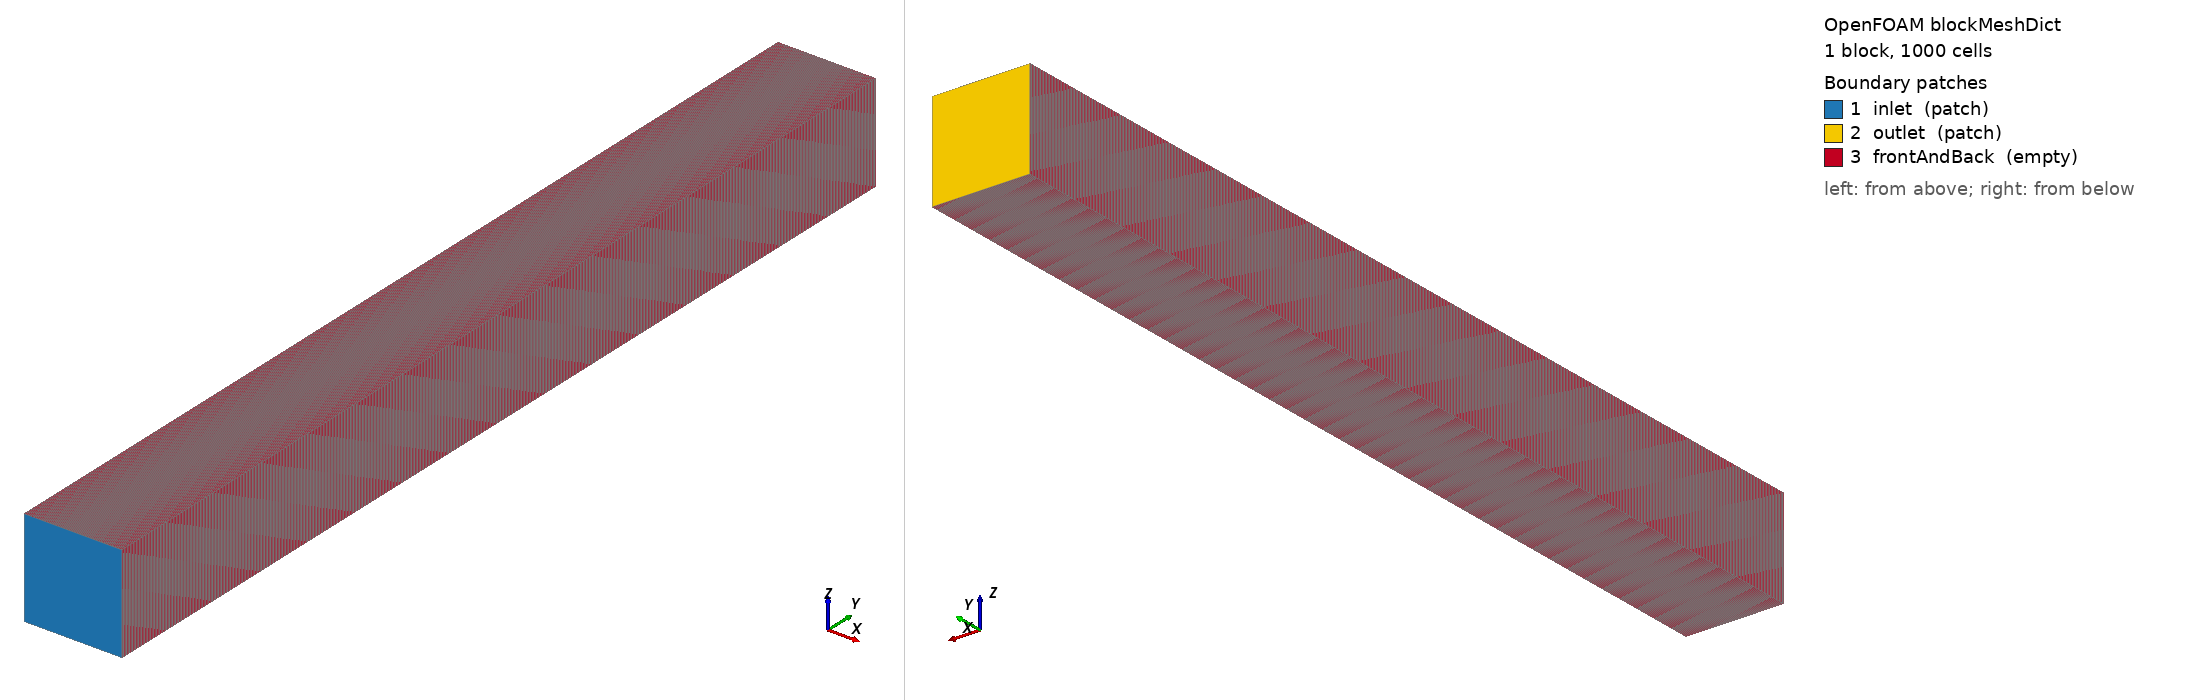

OpenFOAM case: the mesh blockMesh builds from blockMeshDict, 1 block(s), 1000 cells. Boundary patches (legend numbers): 1 inlet (patch), 2 outlet (patch), 3 frontAndBack (empty). Left view from above one corner, right view from below the opposite corner. Boundary conditions: 5 field file(s) under 0/; 3 of 3 drawn patches have an entry in a shipped field file.

=== system/blockMeshDict ===
/*--------------------------------*- C++ -*----------------------------------*\
  =========                |
  \      /  F ield         | OpenFOAM: The Open Source CFD Toolbox
   \    /   O peration     | Website:  https://openfoam.org
    \  /    A nd           | Version:  7
     \/     M anipulation  |
\*---------------------------------------------------------------------------*/
FoamFile
{
    version     2.0;
    format      ascii;
    class       dictionary;
    object      blockMeshDict;
}
// * * * * * * * * * * * * * * * * * * * * * * * * * * * * * * * * * * * * * //

//convertToMeters 0.01;

vertices        
(
    (0 0 0)
    (0.1 0 0)
    (0.1 1 0)
    (0 1 0)
    (0 0 0.1)
    (0.1 0 0.1)
    (0.1 1 0.1)
    (0 1 0.1)
);

blocks          
(
    hex (0 1 2 3 4 5 6 7) (1 1000 1) simpleGrading (1 1 1)
);

edges           
(
);

patches         
(
    patch inlet
    (
        (1 5 4 0)
    )

    patch outlet
    (
        (3 7 6 2)
    )

    empty frontAndBack 
    (
	(0 4 7 3)
        (0 3 2 1)
	(2 6 5 1)
        (4 5 6 7)
    )
);

mergePatchPairs 
(
);

// ************************************************************************* //


=== system/controlDict ===
/*--------------------------------*- C++ -*----------------------------------*\
  =========                |
  \      /  F ield         | OpenFOAM: The Open Source CFD Toolbox
   \    /   O peration     | Website:  https://openfoam.org
    \  /    A nd           | Version:  7
     \/     M anipulation  |
\*---------------------------------------------------------------------------*/
FoamFile
{
    version     2.0;
    format      ascii;
    class       dictionary;
    location    "system";
    object      controlDict;
}
// * * * * * * * * * * * * * * * * * * * * * * * * * * * * * * * * * * * * * //

application     impesFoam;

startFrom       latestTime;

startTime       0.0;

stopAt          endTime;

endTime         1000;


deltaT          1e-5;

adjustTimeStep  yes;

writeControl    adjustableRunTime;

writeInterval   1000;

purgeWrite      0;

writeFormat     ascii;

writePrecision  6;

writeCompression no;

timeFormat      general;

timePrecision   6;

runTimeModifiable yes;

CFL             Todd;

maxCo		1;

prefactor       0.5;

dSmax           0.001;

maxDeltaT	100000;
minDeltaT	1e-6;

convergence	1e-8;

// ************************************************************************* //


=== 0/Sb ===
/*--------------------------------*- C++ -*----------------------------------*\
  =========                 |
  \\      /  F ield         | OpenFOAM: The Open Source CFD Toolbox
   \\    /   O peration     | Website:  https://openfoam.org
    \\  /    A nd           | Version:  9
     \\/     M anipulation  |
\*---------------------------------------------------------------------------*/
FoamFile
{
    format      ascii;
    class       volScalarField;
    location    "0";
    object      Sb;
}
// * * * * * * * * * * * * * * * * * * * * * * * * * * * * * * * * * * * * * //

dimensions      [0 0 0 0 0 0 0];

internalField   nonuniform List<scalar> 
1000
(
0.99
0.99
0.99
0.99
0.99
0.99
0.99
0.99
0.99
0.99
0.99
0.99
0.99
0.99
0.99
0.99
0.99
0.99
0.99
0.99
0.002
0.002
0.002
0.002
0.002
0.002
0.002
0.002
0.002
0.002
0.002
0.002
0.002
0.002
0.002
0.002
0.002
0.002
0.002
0.002
0.002
0.002
0.002
0.002
0.002
0.002
0.002
0.002
0.002
0.002
0.002
0.002
0.002
0.002
0.002
0.002
0.002
0.002
0.002
0.002
0.002
0.002
0.002
0.002
0.002
0.002
0.002
0.002
0.002
0.002
0.002
0.002
0.002
0.002
0.002
0.002
0.002
0.002
0.002
0.002
0.002
0.002
0.002
0.002
0.002
0.002
0.002
0.002
0.002
0.002
0.002
0.002
0.002
0.002
0.002
0.002
0.002
0.002
0.002
0.002
0.002
0.002
0.002
0.002
0.002
0.002
0.002
0.002
0.002
0.002
0.002
0.002
0.002
0.002
0.002
0.002
0.002
0.002
0.002
0.002
0.002
0.002
0.002
0.002
0.002
0.002
0.002
0.002
0.002
0.002
0.002
0.002
0.002
0.002
0.002
0.002
0.002
0.002
0.002
0.002
0.002
0.002
0.002
0.002
0.002
0.002
0.002
0.002
0.002
0.002
0.002
0.002
0.002
0.002
0.002
0.002
0.002
0.002
0.002
0.002
0.002
0.002
0.002
0.002
0.002
0.002
0.002
0.002
0.002
0.002
0.002
0.002
0.002
0.002
0.002
0.002
0.002
0.002
0.002
0.002
0.002
0.002
0.002
0.002
0.002
0.002
0.002
0.002
0.002
0.002
0.002
0.002
0.002
0.002
0.002
0.002
0.002
0.002
0.002
0.002
0.002
0.002
0.002
0.002
0.002
0.002
0.002
0.002
0.002
0.002
0.002
0.002
0.002
0.002
0.002
0.002
0.002
0.002
0.002
0.002
0.002
0.002
0.002
0.002
0.002
0.002
0.002
0.002
0.002
0.002
0.002
0.002
0.002
0.002
0.002
0.002
0.002
0.002
0.002
0.002
0.002
0.002
0.002
0.002
0.002
0.002
0.002
0.002
0.002
0.002
0.002
0.002
0.002
0.002
0.002
0.002
0.002
0.002
0.002
0.002
0.002
0.002
0.002
0.002
0.002
0.002
0.002
0.002
0.002
0.002
0.002
0.002
0.002
0.002
0.002
0.002
0.002
0.002
0.002
0.002
0.002
0.002
0.002
0.002
0.002
0.002
0.002
0.002
0.002
0.002
0.002
0.002
0.002
0.002
0.002
0.002
0.002
0.002
0.002
0.002
0.002
0.002
0.002
0.002
0.002
0.002
0.002
0.002
0.002
0.002
0.002
0.002
0.002
0.002
0.002
0.002
0.002
0.002
0.002
0.002
0.002
0.002
0.002
0.002
0.002
0.002
0.002
0.002
0.002
0.002
0.002
0.002
0.002
0.002
0.002
0.002
0.002
0.002
0.002
0.002
0.002
0.002
0.002
0.002
0.002
0.002
0.002
0.002
0.002
0.002
0.002
0.002
0.002
0.002
0.002
0.002
0.002
0.002
0.002
0.002
0.002
0.002
0.002
0.002
0.002
0.002
0.002
0.002
0.002
0.002
0.002
0.002
0.002
0.002
0.002
0.002
0.002
0.002
0.002
0.002
0.002
0.002
0.002
0.002
0.002
0.002
0.002
0.002
0.002
0.002
0.002
0.002
0.002
0.002
0.002
0.002
0.002
0.002
0.002
0.002
0.002
0.002
0.002
0.002
0.002
0.002
0.002
0.002
0.002
0.002
0.002
0.002
0.002
0.002
0.002
0.002
0.002
0.002
0.002
0.002
0.002
0.002
0.002
0.002
0.002
0.002
0.002
0.002
0.002
0.002
0.002
0.002
0.002
0.002
0.002
0.002
0.002
0.002
0.002
0.002
0.002
0.002
0.002
0.002
0.002
0.002
0.002
0.002
0.002
0.002
0.002
0.002
0.002
0.002
0.002
0.002
0.002
0.002
0.002
0.002
0.002
0.002
0.002
0.002
0.002
0.002
0.002
0.002
0.002
0.002
0.002
0.002
0.002
0.002
0.002
0.002
0.002
0.002
0.002
0.002
0.002
0.002
0.002
0.002
0.002
0.002
0.002
0.002
0.002
0.002
0.002
0.002
0.002
0.002
0.002
0.002
0.002
0.002
0.002
0.002
0.002
0.002
0.002
0.002
0.002
0.002
0.002
0.002
0.002
0.002
0.002
0.002
0.002
0.002
0.002
0.002
0.002
0.002
0.002
0.002
0.002
0.002
0.002
0.002
0.002
0.002
0.002
0.002
0.002
0.002
0.002
0.002
0.002
0.002
0.002
0.002
0.002
0.002
0.002
0.002
0.002
0.002
0.002
0.002
0.002
0.002
0.002
0.002
0.002
0.002
0.002
0.002
0.002
0.002
0.002
0.002
0.002
0.002
0.002
0.002
0.002
0.002
0.002
0.002
0.002
0.002
0.002
0.002
0.002
0.002
0.002
0.002
0.002
0.002
0.002
0.002
0.002
0.002
0.002
0.002
0.002
0.002
0.002
0.002
0.002
0.002
0.002
0.002
0.002
0.002
0.002
0.002
0.002
0.002
0.002
0.002
0.002
0.002
0.002
0.002
0.002
0.002
0.002
0.002
0.002
0.002
0.002
0.002
0.002
0.002
0.002
0.002
0.002
0.002
0.002
0.002
0.002
0.002
0.002
0.002
0.002
0.002
0.002
0.002
0.002
0.002
0.002
0.002
0.002
0.002
0.002
0.002
0.002
0.002
0.002
0.002
0.002
0.002
0.002
0.002
0.002
0.002
0.002
0.002
0.002
0.002
0.002
0.002
0.002
0.002
0.002
0.002
0.002
0.002
0.002
0.002
0.002
0.002
0.002
0.002
0.002
0.002
0.002
0.002
0.002
0.002
0.002
0.002
0.002
0.002
0.002
0.002
0.002
0.002
0.002
0.002
0.002
0.002
0.002
0.002
0.002
0.002
0.002
0.002
0.002
0.002
0.002
0.002
0.002
0.002
0.002
0.002
0.002
0.002
0.002
0.002
0.002
0.002
0.002
0.002
0.002
0.002
0.002
0.002
0.002
0.002
0.002
0.002
0.002
0.002
0.002
0.002
0.002
0.002
0.002
0.002
0.002
0.002
0.002
0.002
0.002
0.002
0.002
0.002
0.002
0.002
0.002
0.002
0.002
0.002
0.002
0.002
0.002
0.002
0.002
0.002
0.002
0.002
0.002
0.002
0.002
0.002
0.002
0.002
0.002
0.002
0.002
0.002
0.002
0.002
0.002
0.002
0.002
0.002
0.002
0.002
0.002
0.002
0.002
0.002
0.002
0.002
0.002
0.002
0.002
0.002
0.002
0.002
0.002
0.002
0.002
0.002
0.002
0.002
0.002
0.002
0.002
0.002
0.002
0.002
0.002
0.002
0.002
0.002
0.002
0.002
0.002
0.002
0.002
0.002
0.002
0.002
0.002
0.002
0.002
0.002
0.002
0.002
0.002
0.002
0.002
0.002
0.002
0.002
0.002
0.002
0.002
0.002
0.002
0.002
0.002
0.002
0.002
0.002
0.002
0.002
0.002
0.002
0.002
0.002
0.002
0.002
0.002
0.002
0.002
0.002
0.002
0.002
0.002
0.002
0.002
0.002
0.002
0.002
0.002
0.002
0.002
0.002
0.002
0.002
0.002
0.002
0.002
0.002
0.002
0.002
0.002
0.002
0.002
0.002
0.002
0.002
0.002
0.002
0.002
0.002
0.002
0.002
0.002
0.002
0.002
0.002
0.002
0.002
0.002
0.002
0.002
0.002
0.002
0.002
0.002
0.002
0.002
0.002
0.002
0.002
0.002
0.002
0.002
0.002
0.002
0.002
0.002
0.002
0.002
0.002
0.002
0.002
0.002
0.002
0.002
0.002
0.002
0.002
0.002
0.002
0.002
0.002
0.002
0.002
0.002
0.002
0.002
0.002
0.002
0.002
0.002
0.002
0.002
0.002
0.002
0.002
0.002
0.002
0.002
0.002
0.002
0.002
0.002
0.002
0.002
0.002
0.002
0.002
0.002
0.002
0.002
0.002
0.002
0.002
0.002
0.002
0.002
0.002
0.002
0.002
0.002
0.002
0.002
0.002
0.002
0.002
0.002
0.002
0.002
0.002
0.002
0.002
0.002
0.002
0.002
0.002
0.002
0.002
0.002
0.002
0.002
0.002
0.002
0.002
0.002
0.002
0.002
0.002
0.002
0.002
0.002
0.002
0.002
0.002
0.002
0.002
0.002
0.002
0.002
0.002
0.002
0.002
0.002
0.002
0.002
0.002
0.002
0.002
0.002
0.002
0.002
0.002
0.002
0.002
0.002
0.002
0.002
0.002
0.002
0.002
0.002
0.002
0.002
0.002
)
;

boundaryField
{
    inlet
    {
        type            zeroGradient;
    }
    outlet
    {
        type            fixedValue;
        value           uniform 0.001;
    }
    frontAndBack
    {
        type            empty;
    }
}


// ************************************************************************* //


=== 0/Sb.org ===
/*--------------------------------*- C++ -*----------------------------------*\
  =========                |
  \      /  F ield         | OpenFOAM: The Open Source CFD Toolbox
   \    /   O peration     | Website:  https://openfoam.org
    \  /    A nd           | Version:  7
     \/     M anipulation  |
\*---------------------------------------------------------------------------*/
FoamFile
{
    version     2.0;
    format      ascii;
    class       volScalarField;
    location    "0";
    object      Sb;
}
// * * * * * * * * * * * * * * * * * * * * * * * * * * * * * * * * * * * * * //

dimensions      [0 0 0 0 0 0 0];

internalField   uniform 1e-3;

boundaryField
{
    inlet
    {
        type            zeroGradient;
    }
    outlet
    {
        type            fixedValue;
        value           uniform 1e-3;
    }
    frontAndBack
    {
        type            empty;
    }
}


// ************************************************************************* //


=== 0/Ua ===
/*--------------------------------*- C++ -*----------------------------------*\
  =========                |
  \      /  F ield         | OpenFOAM: The Open Source CFD Toolbox
   \    /   O peration     | Website:  https://openfoam.org
    \  /    A nd           | Version:  7
     \/     M anipulation  |
\*---------------------------------------------------------------------------*/
FoamFile
{
    version     2.0;
    format      ascii;
    class       volVectorField;
    location    "0";
    object      Ua;
}
// * * * * * * * * * * * * * * * * * * * * * * * * * * * * * * * * * * * * * //

dimensions      [0 1 -1 0 0 0 0];

internalField   uniform (0 0 0);

boundaryField
{
    inlet
    {
        type            zeroGradient;
    }
    outlet
    {
        type            fixedValue;
        value           uniform (0 0 0);
    }

    frontAndBack
    {
        type            empty;
    }
}


// ************************************************************************* //


=== 0/Ub ===
/*--------------------------------*- C++ -*----------------------------------*\
  =========                |
  \      /  F ield         | OpenFOAM: The Open Source CFD Toolbox
   \    /   O peration     | Website:  https://openfoam.org
    \  /    A nd           | Version:  7
     \/     M anipulation  |
\*---------------------------------------------------------------------------*/
FoamFile
{
    version     2.0;
    format      ascii;
    class       volVectorField;
    location    "0";
    object      Ub;
}
// * * * * * * * * * * * * * * * * * * * * * * * * * * * * * * * * * * * * * //

dimensions      [0 1 -1 0 0 0 0];

internalField   uniform (0 0 0);

boundaryField
{
    inlet
    {
        type            zeroGradient;
    }
    outlet
    {
        type            fixedValue;
        value           uniform (0 0 0);
    }

    frontAndBack
    {
        type            empty;
    }
}


// ************************************************************************* //


=== 0/p ===
/*--------------------------------*- C++ -*----------------------------------*\
  =========                |
  \      /  F ield         | OpenFOAM: The Open Source CFD Toolbox
   \    /   O peration     | Website:  https://openfoam.org
    \  /    A nd           | Version:  7
     \/     M anipulation  |
\*---------------------------------------------------------------------------*/
FoamFile
{
    version     2.0;
    format      ascii;
    class       volScalarField;
    object      p;
}
// * * * * * * * * * * * * * * * * * * * * * * * * * * * * * * * * * * * * * //

dimensions      [1 -1 -2 0 0 0 0];

internalField   uniform 0.0;

boundaryField
{
    inlet
    {
        type	        fixedValue;
	value		uniform 0;
    }

    outlet
    {
	type		darcyGradPressure;
	value		uniform 0;
    }

    frontAndBack    
    {
        type            empty;
    }
}

// ************************************************************************* //
